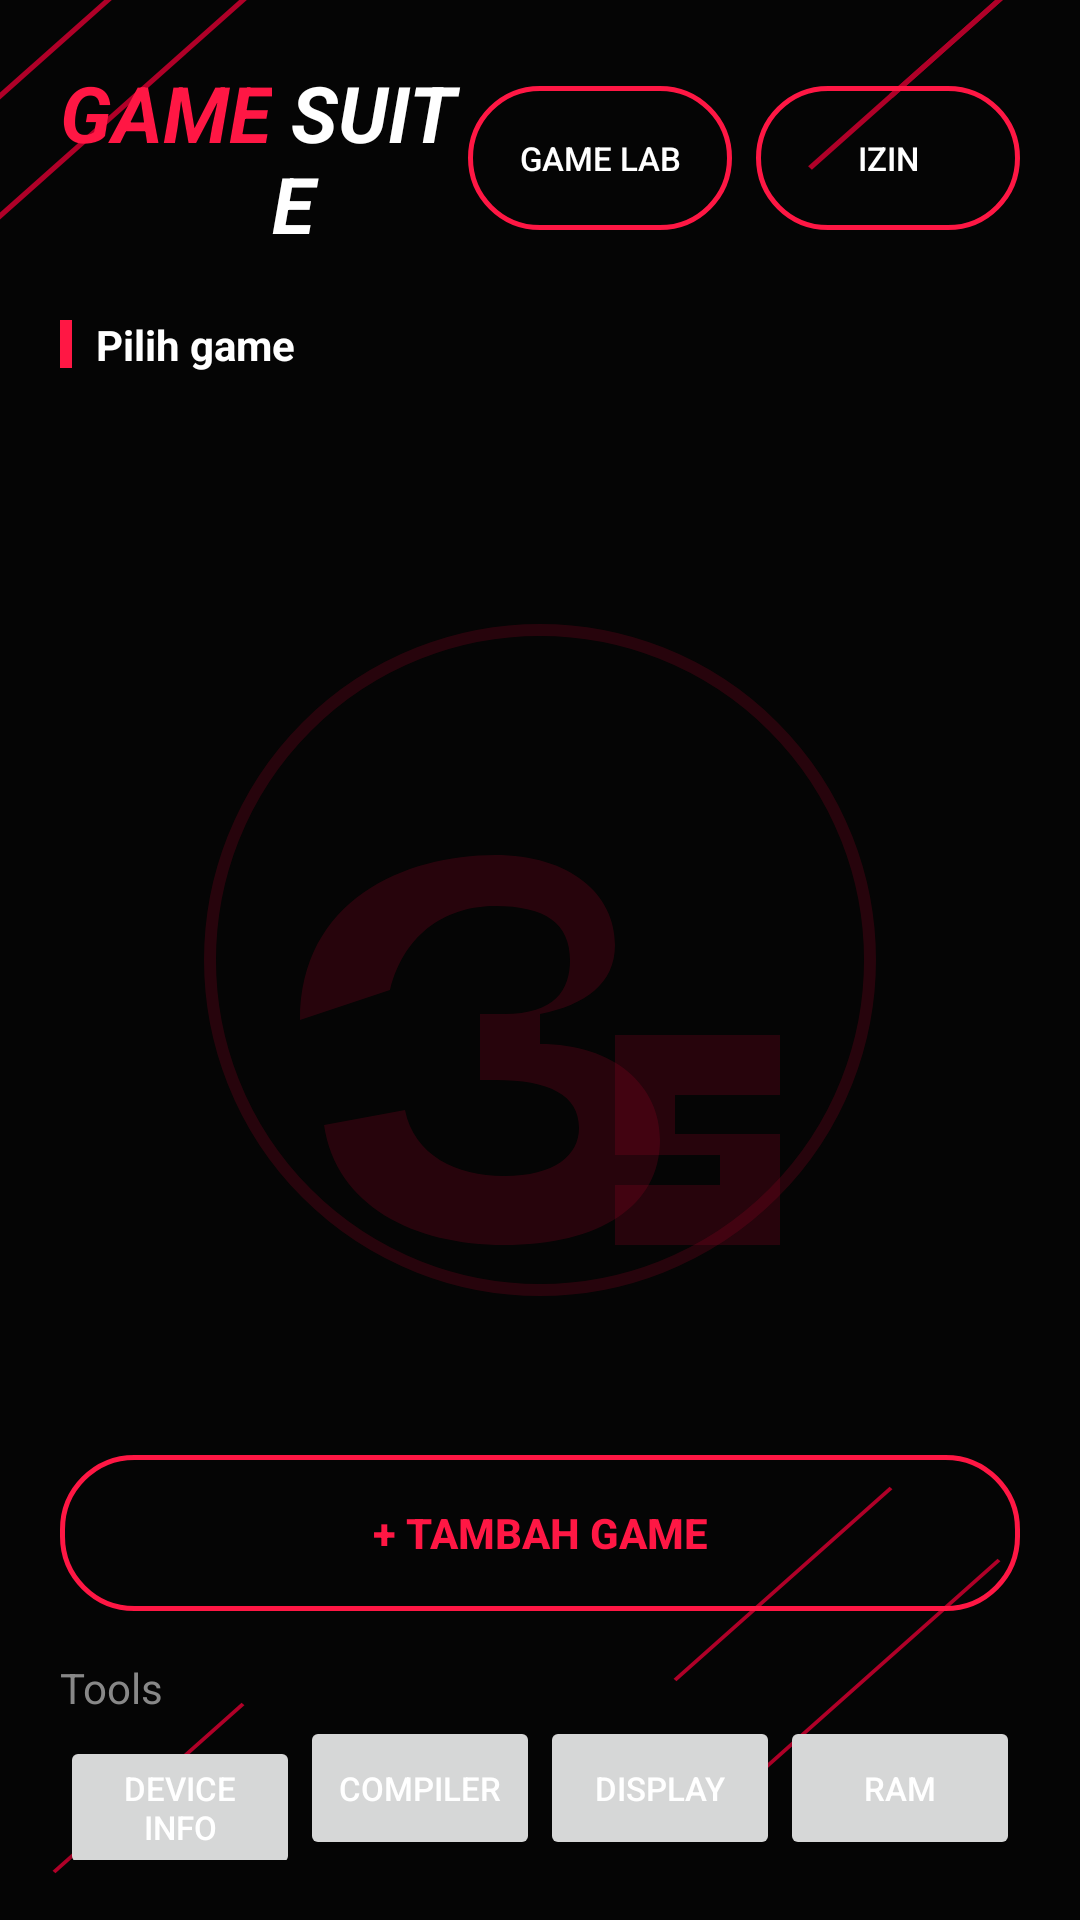

Layout XML and referenced resources for this Android screen:
<!-- AndroidManifest.xml: activity theme Theme.GameSpace -->
<!-- res/layout/activity_game_list.xml -->
<?xml version="1.0" encoding="utf-8"?>
<LinearLayout xmlns:android="http://schemas.android.com/apk/res/android"
    android:layout_width="match_parent"
    android:layout_height="match_parent"
    android:orientation="vertical"
    android:background="@drawable/bg_library_pattern"
    android:padding="20dp">

    <LinearLayout
        android:layout_width="match_parent"
        android:layout_height="wrap_content"
        android:orientation="horizontal"
        android:gravity="center_vertical">

        <LinearLayout
            android:layout_width="0dp"
            android:layout_height="wrap_content"
            android:layout_weight="1"
            android:orientation="horizontal">

            <TextView
                android:layout_width="wrap_content"
                android:layout_height="wrap_content"
                android:text="GAME"
                android:textColor="@color/accent"
                android:textSize="26sp"
                android:textStyle="bold|italic" />

            <TextView
                android:layout_width="wrap_content"
                android:layout_height="wrap_content"
                android:text=" SUITE"
                android:textColor="@color/text_primary"
                android:textSize="26sp"
                android:textStyle="bold|italic" />
        </LinearLayout>

        <Button
            android:id="@+id/btnGameLab"
            android:layout_width="wrap_content"
            android:layout_height="wrap_content"
            android:background="@drawable/btn_neon_outline"
            android:textColor="@color/text_primary"
            android:textSize="11sp"
            android:paddingHorizontal="14dp"
            android:text="@string/btn_game_lab" />

        <Button
            android:id="@+id/btnOpenSettings"
            android:layout_width="wrap_content"
            android:layout_height="wrap_content"
            android:layout_marginStart="8dp"
            android:background="@drawable/btn_neon_outline"
            android:textColor="@color/text_primary"
            android:textSize="11sp"
            android:paddingHorizontal="14dp"
            android:text="@string/btn_permissions" />

    </LinearLayout>

    <LinearLayout
        android:layout_width="match_parent"
        android:layout_height="wrap_content"
        android:orientation="horizontal"
        android:gravity="center_vertical"
        android:layout_marginTop="20dp"
        android:layout_marginBottom="10dp">

        <View
            android:layout_width="4dp"
            android:layout_height="16dp"
            android:background="@color/accent"
            android:layout_marginEnd="8dp" />

        <TextView
            android:layout_width="wrap_content"
            android:layout_height="wrap_content"
            android:text="@string/label_pick_game"
            android:textColor="@color/text_primary"
            android:textStyle="bold" />

    </LinearLayout>

    <androidx.recyclerview.widget.RecyclerView
        android:id="@+id/recyclerGames"
        android:layout_width="match_parent"
        android:layout_height="0dp"
        android:layout_weight="1" />

    <Button
        android:id="@+id/btnAddGame"
        android:layout_width="match_parent"
        android:layout_height="52dp"
        android:background="@drawable/btn_neon_outline"
        android:textColor="@color/accent"
        android:textStyle="bold"
        android:layout_marginTop="14dp"
        android:text="@string/btn_add_game" />

    <TextView
        android:layout_width="wrap_content"
        android:layout_height="wrap_content"
        android:text="Tools"
        android:textColor="@color/text_secondary"
        android:layout_marginTop="16dp" />

    <LinearLayout
        android:layout_width="match_parent"
        android:layout_height="wrap_content"
        android:orientation="horizontal">

        <Button android:id="@+id/btnDeviceInfo" android:layout_width="0dp" android:layout_height="wrap_content" android:layout_weight="1" android:text="Device Info" android:textSize="11sp" />
        <Button android:id="@+id/btnRuntimeCompiler" android:layout_width="0dp" android:layout_height="wrap_content" android:layout_weight="1" android:text="Compiler" android:textSize="11sp" />
        <Button android:id="@+id/btnDisplayController" android:layout_width="0dp" android:layout_height="wrap_content" android:layout_weight="1" android:text="Display" android:textSize="11sp" />
        <Button android:id="@+id/btnRamCleaner" android:layout_width="0dp" android:layout_height="wrap_content" android:layout_weight="1" android:text="RAM" android:textSize="11sp" />
    </LinearLayout>

</LinearLayout>
<!-- resources referenced by this layout -->
<resources>
  <color name="accent">#FF1744</color>
  <color name="text_primary">#FFFFFF</color>
  <color name="text_secondary">#888888</color>
  <!-- drawable bg_library_pattern (drawable) -->
  <?xml version="1.0" encoding="utf-8"?>
  <layer-list xmlns:android="http://schemas.android.com/apk/res/android">
      <item android:drawable="@color/bg_dark" />
      <item android:drawable="@drawable/diagonal_lines_overlay" android:gravity="fill" />
      <item android:drawable="@drawable/watermark_gs" android:gravity="center" />
  </layer-list>
  <!-- drawable btn_neon_outline (drawable) -->
  <?xml version="1.0" encoding="utf-8"?>
  <shape xmlns:android="http://schemas.android.com/apk/res/android"
      android:shape="rectangle">
      <solid android:color="#00000000" />
      <stroke android:width="1.5dp" android:color="@color/accent" />
      <corners android:radius="24dp" />
  </shape>
  <string name="btn_add_game">+ Tambah game</string>
  <string name="btn_game_lab">Game Lab</string>
  <string name="btn_permissions">Izin</string>
  <string name="label_pick_game">Pilih game</string>
  <style name="Theme.GameSpace" parent="Theme.MaterialComponents.DayNight.NoActionBar">
          <item name="android:windowBackground">@color/bg_dark</item>
          <item name="colorPrimary">@color/accent</item>
          <item name="colorPrimaryDark">@color/bg_dark</item>
          <item name="colorAccent">@color/accent_glow</item>
          <item name="colorOnPrimary">@color/text_primary</item>
          <item name="android:textColorPrimary">@color/text_primary</item>
          <item name="android:textColorSecondary">@color/text_secondary</item>
          <item name="android:statusBarColor">@color/bg_dark</item>
          <item name="android:navigationBarColor">@color/bg_dark</item>
      </style>
  <color name="bg_dark">#050505</color>
  <!-- drawable diagonal_lines_overlay (drawable) -->
  <vector xmlns:android="http://schemas.android.com/apk/res/android"
      android:width="400dp"
      android:height="800dp"
      android:viewportWidth="400"
      android:viewportHeight="800">
      <path android:strokeColor="@color/accent_dim" android:strokeWidth="2" android:pathData="M-20,60 L60,-20" />
      <path android:strokeColor="@color/accent_dim" android:strokeWidth="2" android:pathData="M-20,110 L110,-20" />
      <path android:strokeColor="@color/accent_dim" android:strokeWidth="2" android:pathData="M330,40 L400,-30" />
      <path android:strokeColor="@color/accent_dim" android:strokeWidth="2" android:pathData="M300,70 L400,-30" />
      <path android:strokeColor="@color/accent_dim" android:strokeWidth="1.5" android:pathData="M250,700 L330,620" />
      <path android:strokeColor="@color/accent_dim" android:strokeWidth="1.5" android:pathData="M280,740 L370,650" />
      <path android:strokeColor="@color/accent_dim" android:strokeWidth="1.5" android:pathData="M20,780 L90,710" />
  </vector>
  <color name="accent_glow">#5CF2C0</color>
  <color name="accent_dim">#B00028</color>
  <color name="watermark_red">#33B00028</color>
</resources>
